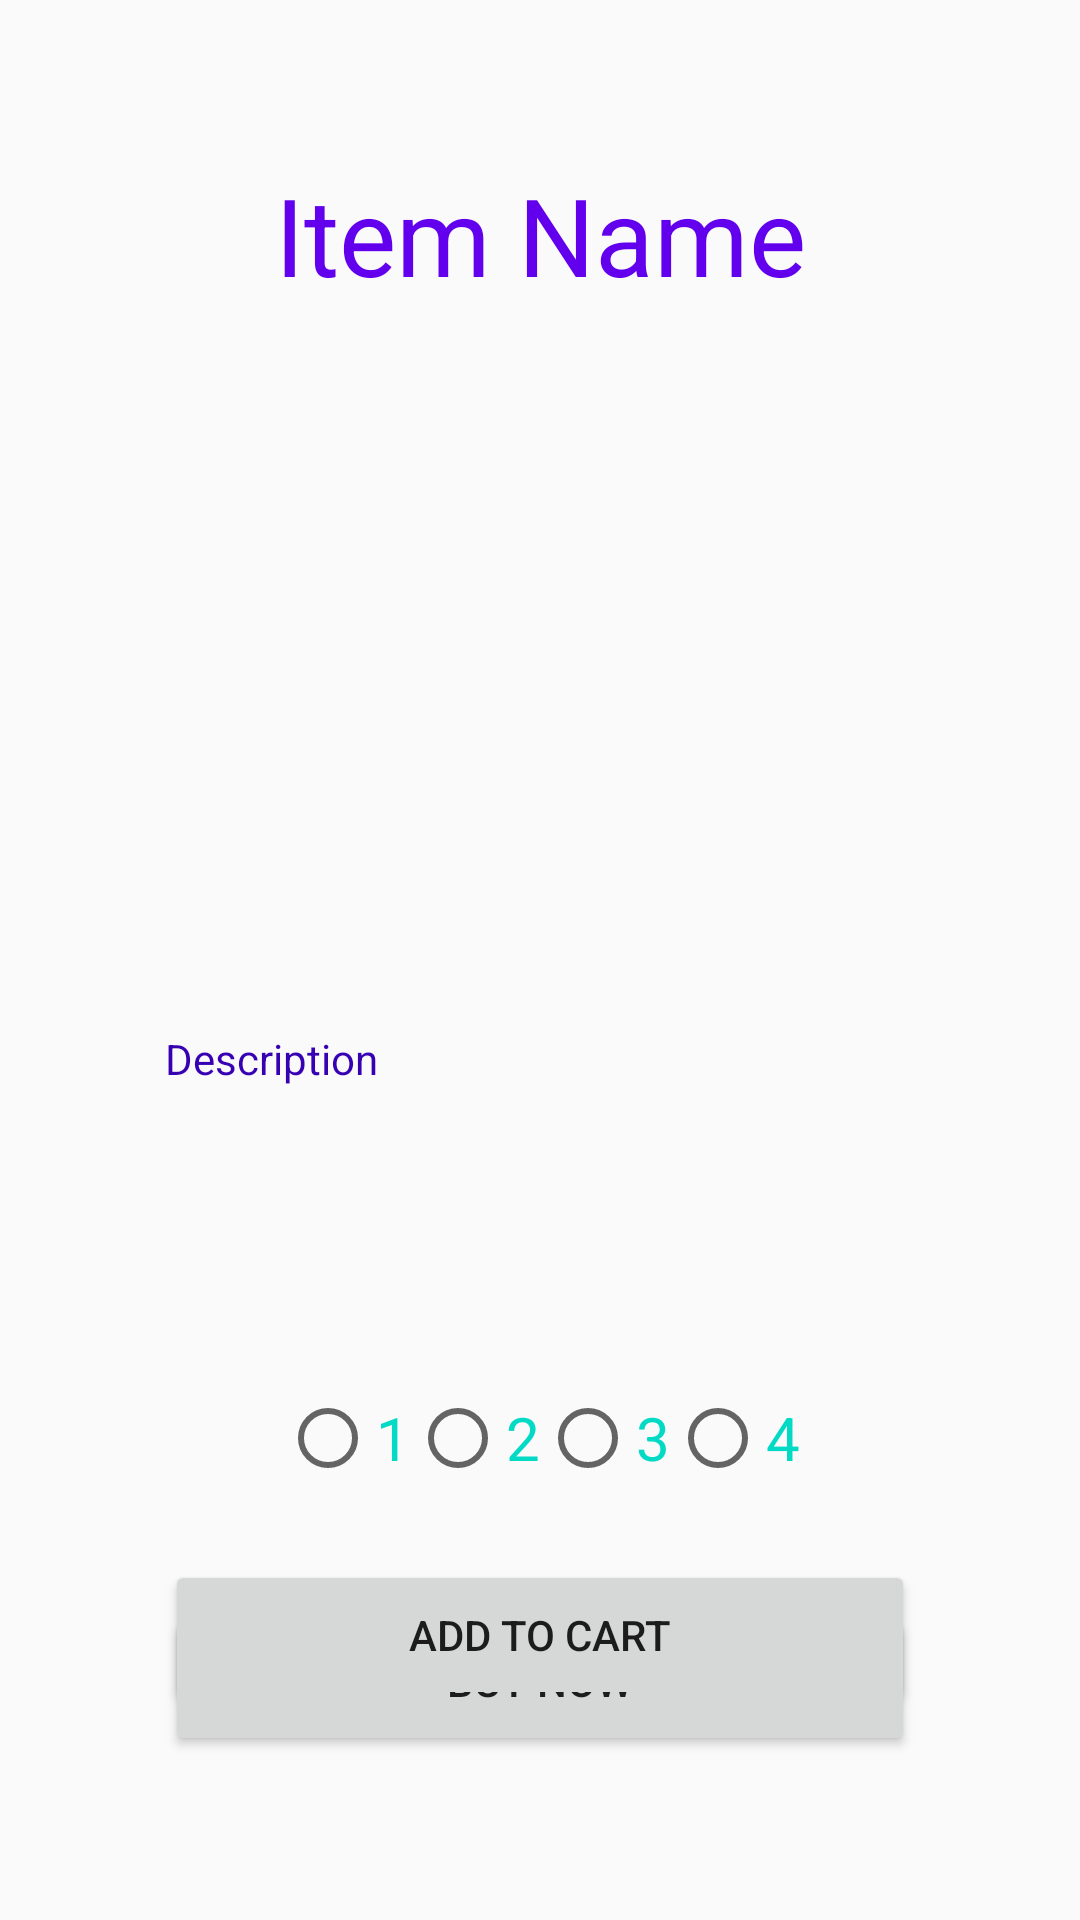

Write the Android layout XML for this screen, with the resource values it uses.
<!-- AndroidManifest.xml: application theme AppTheme -->
<!-- res/layout/activity_item.xml -->
<?xml version="1.0" encoding="utf-8"?>
<androidx.constraintlayout.widget.ConstraintLayout xmlns:android="http://schemas.android.com/apk/res/android"
    xmlns:app="http://schemas.android.com/apk/res-auto"
    xmlns:tools="http://schemas.android.com/tools"
    android:layout_width="match_parent"
    android:layout_height="match_parent"
    tools:context=".Controller.ItemActivity">

    <TextView
        android:id="@+id/NameTextView"
        android:layout_width="wrap_content"
        android:layout_height="wrap_content"
        android:layout_marginTop="54dp"
        android:text="@string/item_name"
        android:textColor="?colorPrimary"
        android:textSize="36sp"
        app:layout_constraintEnd_toEndOf="parent"
        app:layout_constraintHorizontal_bias="0.5"
        app:layout_constraintStart_toStartOf="parent"
        app:layout_constraintTop_toTopOf="parent" />

    <ImageView
        android:id="@+id/FoodImage"
        android:layout_width="250dp"
        android:layout_height="170dp"
        android:layout_marginTop="30dp"
        app:layout_constraintBottom_toTopOf="@+id/textView2"
        app:layout_constraintEnd_toEndOf="parent"
        app:layout_constraintHorizontal_bias="0.5"
        app:layout_constraintStart_toStartOf="parent"
        app:layout_constraintTop_toBottomOf="@+id/NameTextView"
        tools:srcCompat="@tools:sample/avatars"
        android:contentDescription="@string/todo" />

    <TextView
        android:id="@+id/textView2"
        android:layout_width="250dp"
        android:layout_height="100dp"
        android:layout_marginStart="80dp"
        android:layout_marginLeft="80dp"
        android:layout_marginTop="41dp"
        android:layout_marginEnd="80dp"
        android:layout_marginRight="80dp"
        android:text="@string/description"
        android:textColor="?colorPrimaryDark"
        app:layout_constraintEnd_toEndOf="parent"
        app:layout_constraintStart_toStartOf="parent"
        app:layout_constraintTop_toBottomOf="@+id/FoodImage" />

    <RadioGroup
        android:id="@+id/radioGroup"
        android:layout_width="wrap_content"
        android:layout_height="wrap_content"
        android:layout_marginStart="80dp"
        android:layout_marginLeft="80dp"
        android:layout_marginTop="20dp"
        android:layout_marginEnd="80dp"
        android:layout_marginRight="80dp"
        android:orientation="horizontal"
        app:layout_constraintBottom_toTopOf="@+id/BuyNowButton"
        app:layout_constraintEnd_toEndOf="parent"
        app:layout_constraintHorizontal_bias="0.5"
        app:layout_constraintStart_toStartOf="parent"
        app:layout_constraintTop_toBottomOf="@+id/textView2">


        <RadioButton
            android:id="@+id/ButtonOne"
            android:layout_width="match_parent"
            android:layout_height="wrap_content"
            android:text="@string/_1"
            android:textColor="?colorSecondary"
            android:textSize="20sp" />

        <RadioButton
            android:id="@+id/ButtonTwo"
            android:layout_width="match_parent"
            android:layout_height="wrap_content"
            android:text="@string/_2"
            android:textColor="?colorSecondary"
            android:textSize="20sp" />

        <RadioButton
            android:id="@+id/ButtonThree"
            android:layout_width="match_parent"
            android:layout_height="wrap_content"
            android:text="@string/_3"
            android:textColor="?colorSecondary"
            android:textSize="20sp" />

        <RadioButton
            android:id="@+id/ButtonFour"
            android:layout_width="match_parent"
            android:layout_height="wrap_content"
            android:text="@string/_4"
            android:textColor="?colorSecondary"
            android:textSize="20sp" />
    </RadioGroup>

    <Button
        android:id="@+id/BuyNowButton"
        android:layout_width="250dp"
        android:layout_height="50dp"
        android:layout_marginStart="161dp"
        android:layout_marginLeft="161dp"
        android:layout_marginTop="40dp"
        android:layout_marginEnd="161dp"
        android:layout_marginRight="161dp"
        android:text="@string/buy_now"
        app:layout_constraintEnd_toEndOf="parent"
        app:layout_constraintStart_toStartOf="parent"
        app:layout_constraintTop_toBottomOf="@+id/radioGroup" />

    <Button
        android:id="@+id/AddToCartButton"
        android:layout_width="250dp"
        android:layout_height="50dp"
        android:layout_marginTop="21dp"
        android:layout_marginBottom="70dp"
        android:text="@string/add_to_cart"
        app:layout_constraintBottom_toBottomOf="parent"
        app:layout_constraintEnd_toEndOf="parent"
        app:layout_constraintHorizontal_bias="0.5"
        app:layout_constraintStart_toStartOf="parent"
        app:layout_constraintTop_toBottomOf="@+id/BuyNowButton"
        app:layout_constraintVertical_bias="1.0" />


</androidx.constraintlayout.widget.ConstraintLayout>
<!-- resources referenced by this layout -->
<resources>
  <string name="_1">1</string>
  <string name="_2">2</string>
  <string name="_3">3</string>
  <string name="_4">4</string>
  <string name="add_to_cart">Add To Cart</string>
  <string name="buy_now">Buy Now</string>
  <string name="description">Description</string>
  <string name="item_name">Item Name</string>
  <string name="todo">TODO</string>
  <style name="AppTheme" parent="Theme.AppCompat.Light.DarkActionBar">
          
          <item name="colorPrimary">@color/colorPrimary</item>
          <item name="colorPrimaryDark">@color/colorPrimaryDark</item>
          <item name="colorSecondary">@color/colorSecondary</item>
          <item name="colorAccent">@color/colorSecondaryDark</item>
      </style>
  <color name="colorPrimary">#6200EE</color>
  <color name="colorPrimaryDark">#3700B3</color>
  <color name="colorSecondary">#03DAC6</color>
  <color name="colorSecondaryDark">#018786</color>
</resources>
